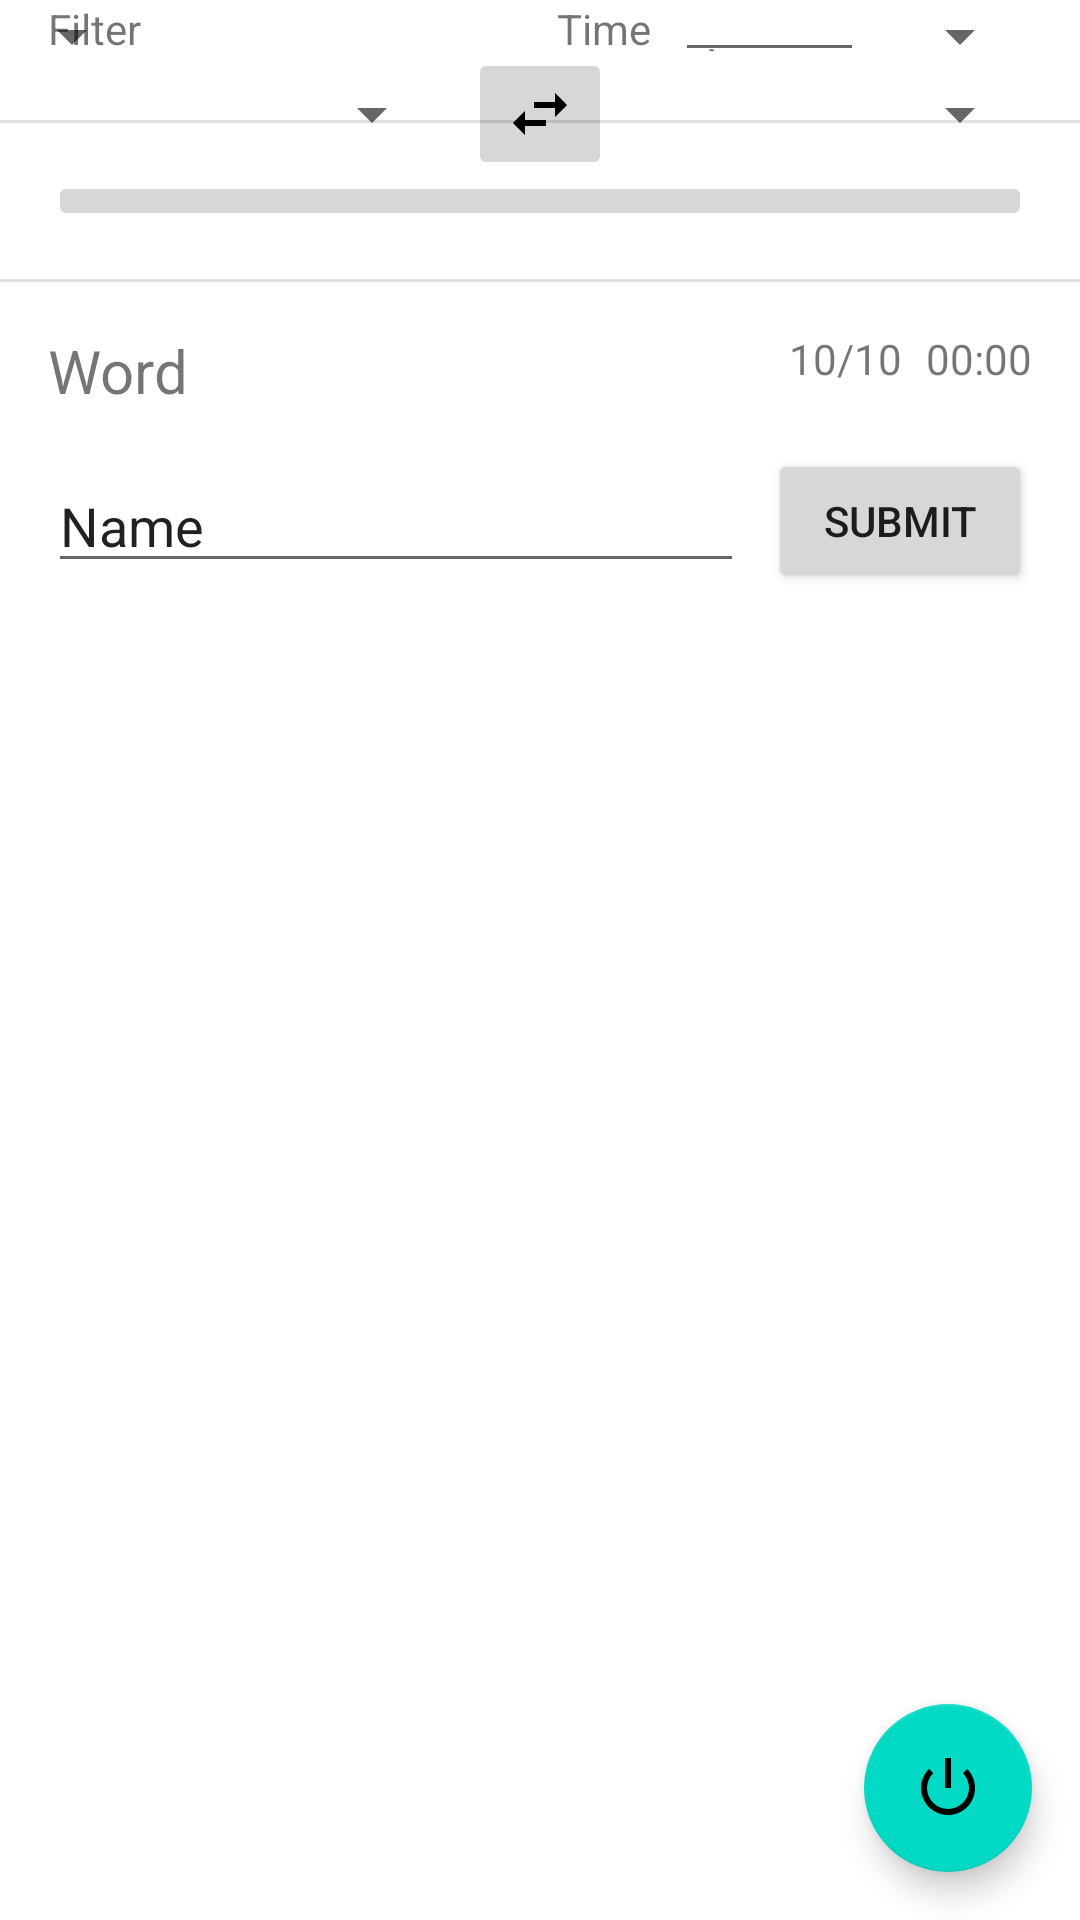

Here is an Android app screen rendered from its layout file. Give the layout XML and the strings, colors and styles it references.
<!-- AndroidManifest.xml: application theme Theme.Ja_Ar -->
<!-- res/layout/activity_learn.xml -->
<?xml version="1.0" encoding="utf-8"?>
<androidx.constraintlayout.widget.ConstraintLayout xmlns:android="http://schemas.android.com/apk/res/android"
    xmlns:app="http://schemas.android.com/apk/res-auto"
    xmlns:tools="http://schemas.android.com/tools"
    android:id="@+id/learn_et_answer"
    android:layout_width="match_parent"
    android:layout_height="match_parent"
    tools:context=".LearnActivity">

    <Spinner
        android:id="@+id/learn_spinner_firstLang"
        android:layout_width="0dp"
        android:layout_height="0dp"
        android:layout_marginStart="16dp"
        android:layout_marginEnd="8dp"
        app:layout_constraintBottom_toBottomOf="@+id/learn_imgbtn_swap"
        app:layout_constraintEnd_toStartOf="@+id/learn_imgbtn_swap"
        app:layout_constraintHorizontal_bias="1.0"
        app:layout_constraintStart_toStartOf="parent"
        app:layout_constraintTop_toTopOf="@+id/learn_imgbtn_swap"
        app:layout_constraintVertical_bias="1.0" />

    <Spinner
        android:id="@+id/learn_spinner_secondLang"
        android:layout_width="0dp"
        android:layout_height="0dp"
        android:layout_marginStart="8dp"
        android:layout_marginEnd="16dp"
        app:layout_constraintBottom_toBottomOf="@+id/learn_imgbtn_swap"
        app:layout_constraintEnd_toEndOf="parent"
        app:layout_constraintHorizontal_bias="1.0"
        app:layout_constraintStart_toEndOf="@+id/learn_imgbtn_swap"
        app:layout_constraintTop_toTopOf="@+id/learn_imgbtn_swap"
        app:layout_constraintVertical_bias="0.526" />

    <ImageButton
        android:id="@+id/learn_imgbtn_swap"
        android:layout_width="wrap_content"
        android:layout_height="wrap_content"
        android:layout_marginTop="16dp"
        app:layout_constraintEnd_toEndOf="parent"
        app:layout_constraintStart_toStartOf="parent"
        app:layout_constraintTop_toTopOf="parent"
        app:srcCompat="@drawable/swap_horizental" />

    <Spinner
        android:id="@+id/learn_spinner_typeFilter"
        android:layout_width="wrap_content"
        android:layout_height="wrap_content"
        tools:layout_editor_absoluteX="62dp"
        tools:layout_editor_absoluteY="71dp" />

    <TextView
        android:id="@+id/learn_tv_filterHint"
        android:layout_width="wrap_content"
        android:layout_height="0dp"
        android:text="Filter"
        app:layout_constraintBottom_toBottomOf="@+id/learn_spinner_typeFilter"
        app:layout_constraintEnd_toStartOf="@+id/learn_spinner_typeFilter"
        app:layout_constraintHorizontal_bias="0.0"
        app:layout_constraintStart_toStartOf="@+id/learn_spinner_firstLang"
        app:layout_constraintTop_toTopOf="@+id/learn_spinner_typeFilter"
        app:layout_constraintVertical_bias="1.0" />

    <TextView
        android:id="@+id/learn_tv_timeHint"
        android:layout_width="wrap_content"
        android:layout_height="0dp"
        android:layout_marginEnd="8dp"
        android:text="Time"
        app:layout_constraintBottom_toBottomOf="@+id/learn_spinner_typeFilter"
        app:layout_constraintEnd_toStartOf="@+id/learn_et_time"
        app:layout_constraintTop_toTopOf="@+id/learn_spinner_typeFilter" />

    <EditText
        android:id="@+id/learn_et_time"
        android:layout_width="wrap_content"
        android:layout_height="0dp"
        android:layout_marginEnd="8dp"
        android:ems="3"
        android:hint="time"
        android:inputType="number"
        app:layout_constraintBottom_toBottomOf="@+id/learn_tv_timeHint"
        app:layout_constraintEnd_toStartOf="@+id/learn_spinner_unit"
        app:layout_constraintTop_toTopOf="@+id/learn_tv_timeHint" />

    <Spinner
        android:id="@+id/learn_spinner_unit"
        android:layout_width="wrap_content"
        android:layout_height="wrap_content"
        android:layout_marginEnd="16dp"
        app:layout_constraintBottom_toBottomOf="@+id/learn_et_time"
        app:layout_constraintEnd_toEndOf="parent"
        app:layout_constraintTop_toTopOf="@+id/learn_et_time"
        app:layout_constraintVertical_bias="1.0" />

    <ImageButton
        android:id="@+id/learn_imgbtn_start"
        android:layout_width="0dp"
        android:layout_height="wrap_content"
        android:layout_marginStart="16dp"
        android:layout_marginTop="16dp"
        android:layout_marginEnd="16dp"
        app:layout_constraintEnd_toEndOf="parent"
        app:layout_constraintStart_toStartOf="parent"
        app:layout_constraintTop_toBottomOf="@+id/divider"
        app:srcCompat="@drawable/start" />

    <View
        android:id="@+id/divider"
        android:layout_width="409dp"
        android:layout_height="1dp"
        android:layout_marginStart="8dp"
        android:layout_marginTop="16dp"
        android:layout_marginEnd="8dp"
        android:background="?android:attr/listDivider"
        app:layout_constraintEnd_toEndOf="parent"
        app:layout_constraintStart_toStartOf="parent"
        app:layout_constraintTop_toBottomOf="@+id/learn_tv_timeHint" />

    <View
        android:id="@+id/divider2"
        android:layout_width="409dp"
        android:layout_height="1dp"
        android:layout_marginTop="16dp"
        android:background="?android:attr/listDivider"
        app:layout_constraintTop_toBottomOf="@+id/learn_imgbtn_start"
        tools:layout_editor_absoluteX="1dp" />

    <EditText
        android:id="@+id/learn_et_answer"
        android:layout_width="0dp"
        android:layout_height="wrap_content"
        android:layout_marginStart="16dp"
        android:layout_marginTop="16dp"
        android:layout_marginEnd="8dp"
        android:ems="10"
        android:inputType="textPersonName"
        android:text="Name"
        app:layout_constraintEnd_toStartOf="@+id/learn_button_submit"
        app:layout_constraintStart_toStartOf="parent"
        app:layout_constraintTop_toBottomOf="@+id/learn_tv_testWord" />

    <Button
        android:id="@+id/learn_button_submit"
        android:layout_width="wrap_content"
        android:layout_height="wrap_content"
        android:layout_marginEnd="16dp"
        android:text="SUBMIT"
        app:layout_constraintBottom_toBottomOf="@+id/learn_et_answer"
        app:layout_constraintEnd_toEndOf="parent"
        app:layout_constraintTop_toTopOf="@+id/learn_et_answer" />

    <TextView
        android:id="@+id/learn_tv_testWord"
        android:layout_width="wrap_content"
        android:layout_height="wrap_content"
        android:layout_marginStart="16dp"
        android:layout_marginTop="16dp"
        android:text="Word"
        android:textSize="20sp"
        app:layout_constraintStart_toStartOf="parent"
        app:layout_constraintTop_toBottomOf="@+id/divider2" />

    <TextView
        android:id="@+id/learn_tv_counter"
        android:layout_width="wrap_content"
        android:layout_height="wrap_content"
        android:layout_marginTop="16dp"
        android:layout_marginEnd="16dp"
        android:text="00:00"
        app:layout_constraintEnd_toEndOf="parent"
        app:layout_constraintTop_toBottomOf="@+id/divider2" />

    <TextView
        android:id="@+id/learn_tv_wordNumber"
        android:layout_width="wrap_content"
        android:layout_height="wrap_content"
        android:layout_marginEnd="8dp"
        android:text="10/10"
        app:layout_constraintBottom_toBottomOf="@+id/learn_tv_counter"
        app:layout_constraintEnd_toStartOf="@+id/learn_tv_counter"
        app:layout_constraintTop_toTopOf="@+id/learn_tv_counter" />

    <com.google.android.material.floatingactionbutton.FloatingActionButton
        android:id="@+id/learn_fbtn_stop"
        android:layout_width="wrap_content"
        android:layout_height="wrap_content"
        android:layout_marginEnd="16dp"
        android:layout_marginBottom="16dp"
        android:clickable="true"
        app:layout_constraintBottom_toBottomOf="parent"
        app:layout_constraintEnd_toEndOf="parent"
        app:srcCompat="@android:drawable/ic_lock_power_off" />

</androidx.constraintlayout.widget.ConstraintLayout>
<!-- resources referenced by this layout -->
<resources>
  <!-- drawable swap_horizental (drawable) -->
  <vector android:autoMirrored="true" android:height="24dp"
      android:tint="#000000" android:viewportHeight="24"
      android:viewportWidth="24" android:width="24dp" xmlns:android="http://schemas.android.com/apk/res/android">
      <path android:fillColor="@android:color/white" android:pathData="M6.99,11L3,15l3.99,4v-3H14v-2H6.99v-3zM21,9l-3.99,-4v3H10v2h7.01v3L21,9z"/>
  </vector>
  <style name="Theme.Ja_Ar" parent="Theme.MaterialComponents.DayNight.DarkActionBar">
          
          <item name="colorPrimary">@color/purple_500</item>
          <item name="colorPrimaryVariant">@color/purple_700</item>
          <item name="colorOnPrimary">@color/white</item>
          
          <item name="colorSecondary">@color/teal_200</item>
          <item name="colorSecondaryVariant">@color/teal_700</item>
          <item name="colorOnSecondary">@color/black</item>
          
          <item name="android:statusBarColor" tools:targetApi="l">?attr/colorPrimaryVariant</item>
          
      </style>
  <!-- not gathered from this repository: default colours our renderer supplied (Android Studio template values) -->
  <color name="purple_500">#FF6200EE</color>
  <color name="purple_700">#FF3700B3</color>
  <color name="teal_200">#FF03DAC5</color>
  <color name="teal_700">#FF018786</color>
  <color name="black">#FF000000</color>
  <color name="white">#FFFFFFFF</color>
</resources>
